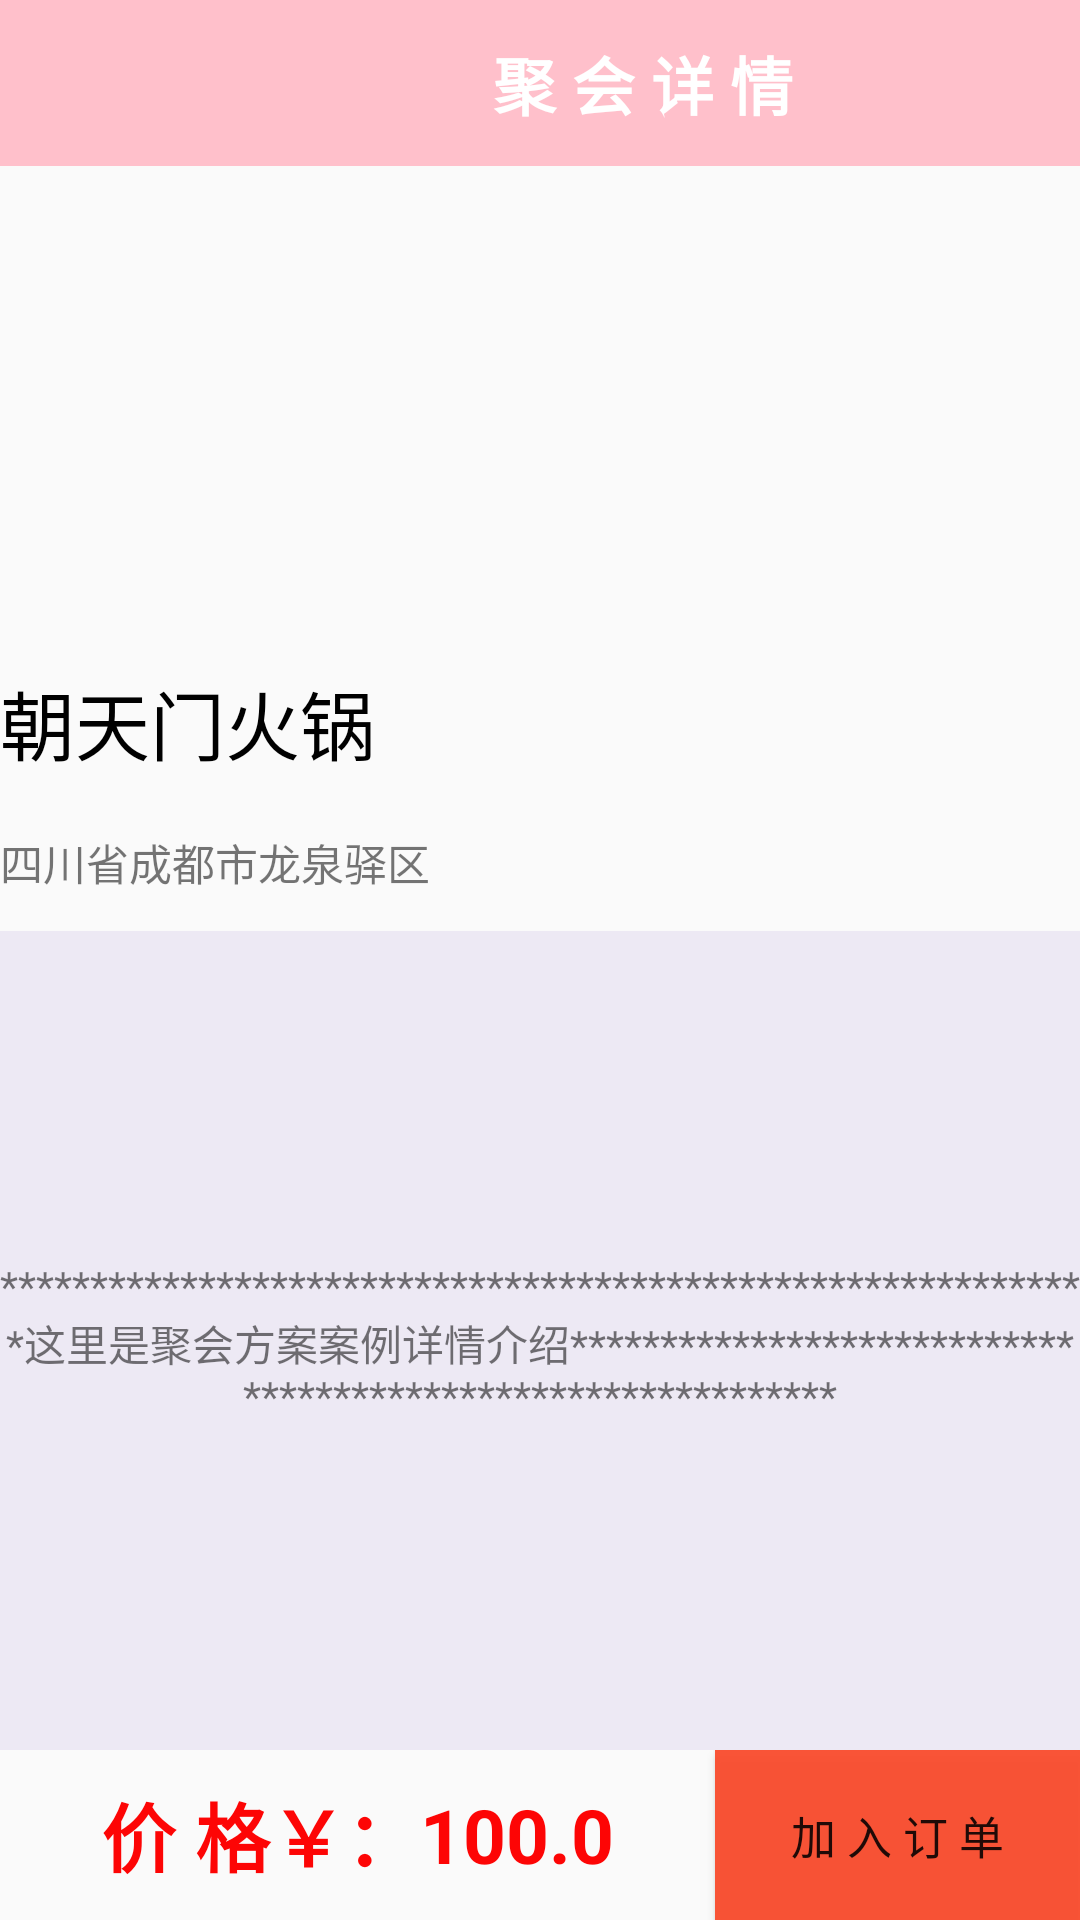

Produce the Android XML layout that renders to this screen, including the resource entries it uses.
<!-- AndroidManifest.xml: activity theme AppTheme.NoActionBar -->
<!-- res/layout/activity_merchant_detlis.xml -->
<?xml version="1.0" encoding="utf-8"?>
<LinearLayout xmlns:android="http://schemas.android.com/apk/res/android"
    xmlns:app="http://schemas.android.com/apk/res-auto"
    xmlns:tools="http://schemas.android.com/tools"
    android:layout_width="match_parent"
    android:layout_height="match_parent"
    android:orientation="vertical"
    tools:context=".core.recommendPage_ui.MerchantDetlisActivity">

    <LinearLayout
        android:layout_width="match_parent"
        android:layout_height="@dimen/dp_66"
        android:orientation="horizontal"
        android:background="#FFC0CB"
        >

        <ImageButton
            android:id="@+id/imageButton3"
            android:layout_width="@dimen/dp_82"
            android:layout_height="@dimen/dp_66"
            android:background="#00FFFFFF"
            android:onClick="back"
            app:srcCompat="@android:drawable/ic_menu_revert" />

        <TextView
            android:id="@+id/textView18"
            android:layout_width="@dimen/dp_200"
            android:layout_height="@dimen/dp_66"
            android:layout_weight="1"
            android:text="聚 会 详 情"
            android:textColor="#FFF"
            android:textSize="@dimen/dp_25"
            android:textStyle="bold"
            android:gravity="center"
            />
    </LinearLayout>

    <ImageView
        android:id="@+id/imageView3"
        android:layout_width="match_parent"
        android:layout_height="@dimen/dp_200"
        android:scaleType="fitXY"
        app:srcCompat="@drawable/wh" />

    <TextView
        android:id="@+id/textView35"
        android:layout_width="match_parent"
        android:layout_height="@dimen/dp_65"
        android:text="朝天门火锅"
        android:textColor="@color/base_000000"
        android:textSize="@dimen/dp_30" />

    <TextView
        android:id="@+id/textView39"
        android:layout_width="match_parent"
        android:layout_height="@dimen/dp_40"
        android:text="四川省成都市龙泉驿区"
        android:textSize="@dimen/dp_17"/>

    <TextView
        android:id="@+id/textView36"
        android:layout_width="match_parent"
        android:layout_height="@dimen/dp_326"
        android:background="#2CAF99D8"
        android:gravity="center"
        android:text="*************************************************************这里是聚会方案案例详情介绍*************************************************************" />

    <LinearLayout
        android:layout_width="match_parent"
        android:layout_height="match_parent"
        android:orientation="horizontal">

        <TextView
            android:id="@+id/textView37"
            android:layout_width="wrap_content"
            android:layout_height="match_parent"
            android:layout_weight="1"
            android:gravity="center|right"
            android:text="价 格￥："
            android:textColor="#FD0505"
            android:textSize="@dimen/dp_30"
            android:textStyle="bold" />

        <TextView
            android:id="@+id/textView38"
            android:layout_width="wrap_content"
            android:layout_height="match_parent"
            android:layout_weight="1"
            android:text="100.0"
            android:textColor="#FD0505"
            android:textSize="@dimen/dp_30"
            android:textStyle="bold"
            android:gravity="center|left"/>

        <Button
            android:id="@+id/button5"
            android:layout_width="wrap_content"
            android:layout_height="match_parent"
            android:layout_weight="1"
            android:background="#F0FA4B2C"
            android:onClick="addOrder"
            android:text="加 入 订 单"
            android:textSize="@dimen/dp_18" />
    </LinearLayout>


</LinearLayout>
<!-- resources referenced by this layout -->
<resources>
  <color name="base_000000">#000000</color>
  <dimen name="dp_17">17dp</dimen>
  <dimen name="dp_18">18dp</dimen>
  <dimen name="dp_200">200dp</dimen>
  <dimen name="dp_25">25dp</dimen>
  <dimen name="dp_30">30dp</dimen>
  <dimen name="dp_326">326dp</dimen>
  <dimen name="dp_40">40dp</dimen>
  <dimen name="dp_65">65dp</dimen>
  <dimen name="dp_66">66dp</dimen>
  <dimen name="dp_82">82dp</dimen>
  <!-- drawable wh: jpg bitmap (drawable, 19627 bytes) -->
  <style name="AppTheme.NoActionBar">
          <item name="windowActionBar">false</item>
          <item name="windowNoTitle">true</item>
      </style>
</resources>
